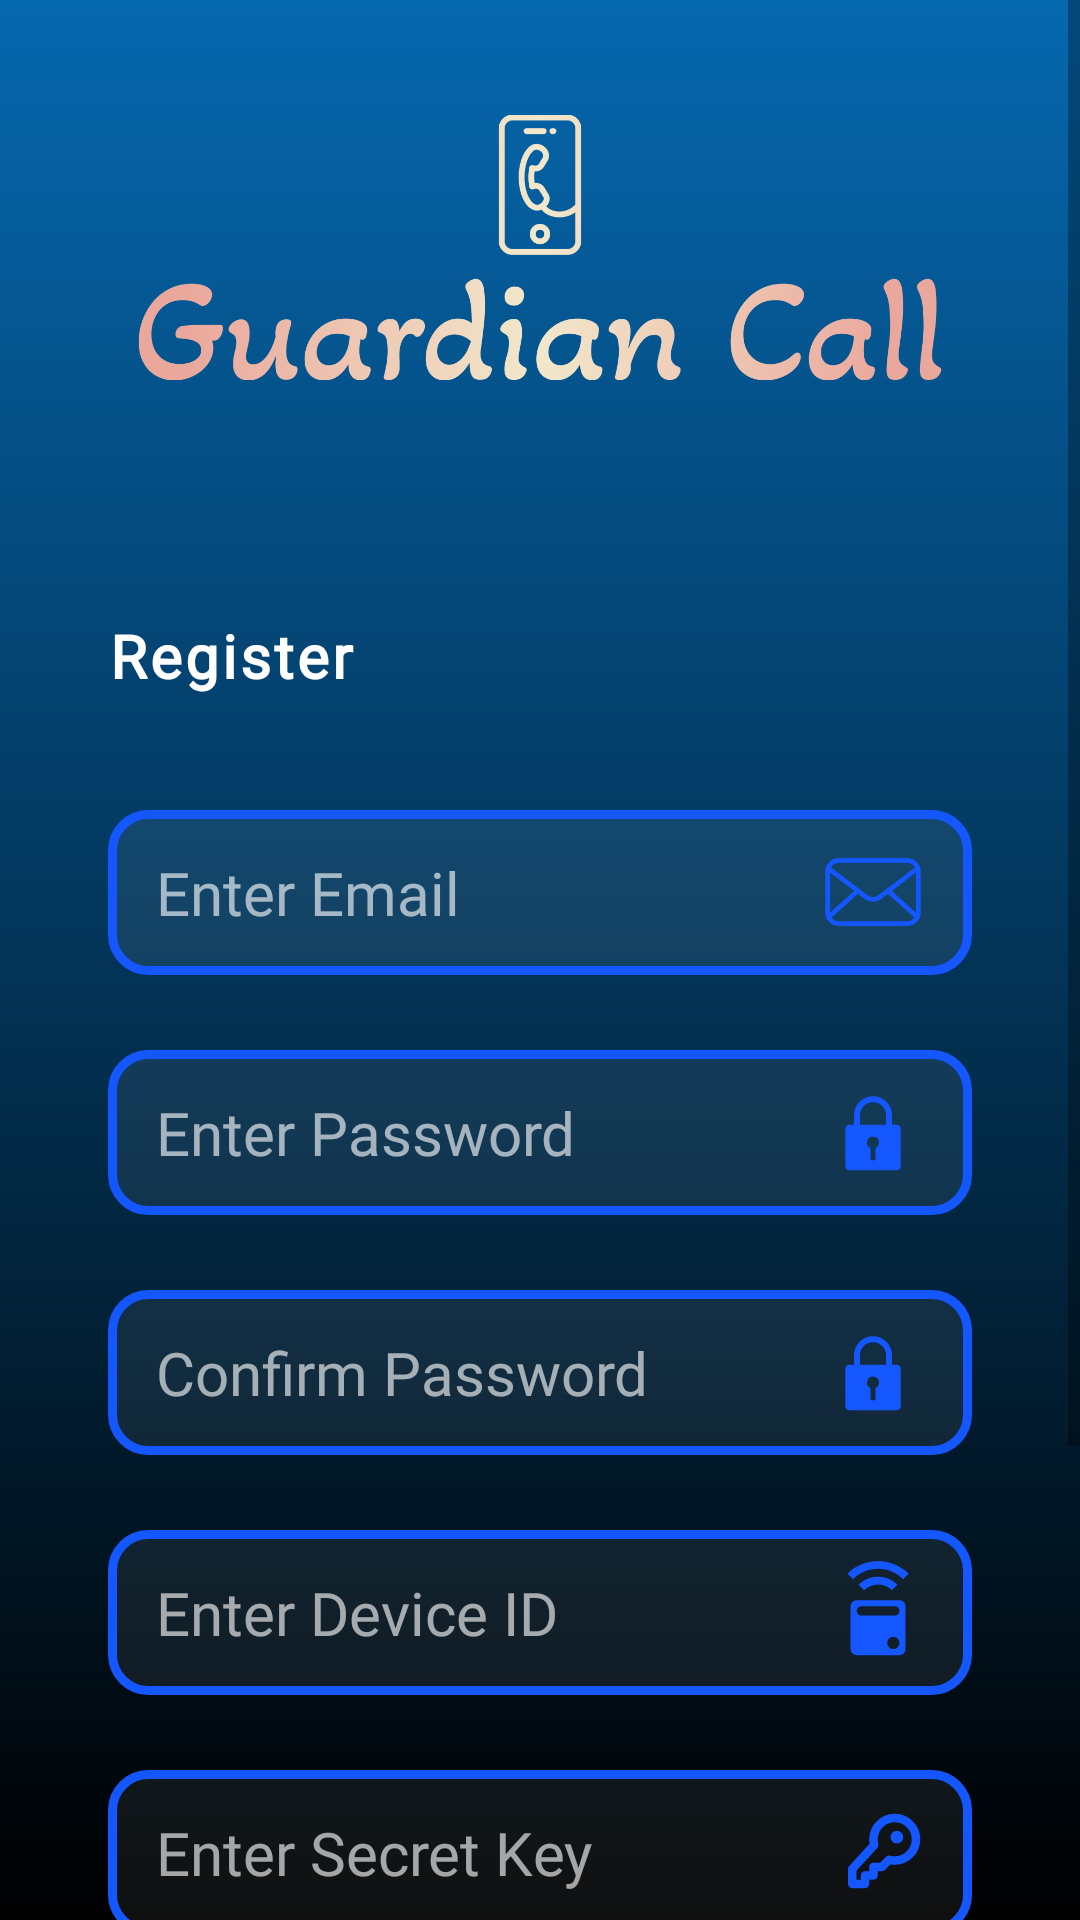

Reconstruct the res/layout file that produces this screen, plus the resources it refers to.
<!-- AndroidManifest.xml: application theme Theme.AppCompat.DayNight.NoActionBar -->
<!-- res/layout/activity_register.xml -->
<?xml version="1.0" encoding="utf-8"?>
<ScrollView
    xmlns:android="http://schemas.android.com/apk/res/android"
    xmlns:app="http://schemas.android.com/apk/res-auto"
    xmlns:tools="http://schemas.android.com/tools"
    android:layout_width="match_parent"
    android:layout_height="match_parent"
    tools:context=".MainActivity"
    android:background = "@drawable/gradient"
    android:fillViewport="true">

    <androidx.constraintlayout.widget.ConstraintLayout
        android:layout_width="match_parent"
        android:layout_height="match_parent">

        
        <androidx.constraintlayout.widget.Guideline
            android:id="@+id/guideline_left"
            android:layout_width="wrap_content"
            android:layout_height="wrap_content"
            android:orientation="vertical"
            app:layout_constraintGuide_percent="0.10" />

        <androidx.constraintlayout.widget.Guideline
            android:id="@+id/guideline_right"
            android:layout_width="wrap_content"
            android:layout_height="wrap_content"
            android:orientation="vertical"
            app:layout_constraintGuide_percent="0.9002433" />

        
        <androidx.constraintlayout.widget.Guideline
            android:id="@+id/guideline_image_bottom"
            android:layout_width="wrap_content"
            android:layout_height="wrap_content"
            android:orientation="horizontal"
            app:layout_constraintGuide_begin="180dp" />

        <androidx.constraintlayout.widget.Guideline
            android:id="@+id/guideline_form_bottom"
            android:layout_width="wrap_content"
            android:layout_height="wrap_content"
            android:orientation="horizontal"
            app:layout_constraintGuide_begin="700dp" />

        <FrameLayout
            android:layout_width="0dp"
            android:layout_height="0dp"
            app:layout_constraintTop_toTopOf="parent"
            app:layout_constraintBottom_toBottomOf="@id/guideline_image_bottom"
            app:layout_constraintStart_toStartOf="@id/guideline_left"
            app:layout_constraintEnd_toEndOf="@id/guideline_right"
            app:layout_constraintVertical_bias="0.16"
            >

            
            <ImageView
                android:contentDescription="@string/guardian_call_logo"
                android:layout_width="wrap_content"
                android:layout_height="wrap_content"
                android:paddingLeft="10dp"
                android:paddingTop="5dp"
                android:paddingRight="10dp"
                android:paddingBottom="20dp"
                android:src="@drawable/logo_no_background" />
        </FrameLayout>

        <FrameLayout
            android:layout_width="0dp"
            android:layout_height="500dp"
            app:layout_constraintTop_toTopOf="@id/guideline_image_bottom"
            app:layout_constraintStart_toStartOf="@id/guideline_left"
            app:layout_constraintEnd_toEndOf="@id/guideline_right"
            app:layout_constraintWidth_max="400dp">

            <TextView
                android:id="@+id/textRegisterInRegister"
                android:layout_width="match_parent"
                android:layout_height="wrap_content"

                android:fontFamily="@font/roboto_regular"

                android:letterSpacing="0.05"
                android:text="@string/register"
                android:textColor="@color/white"
                android:textSize="20sp"

                android:textStyle="bold"
                android:layout_marginTop="25dp"
                app:layout_constraintWidth_max="450dp" />

            <EditText
                android:id="@+id/registerEmail"
                android:layout_width="match_parent"
                android:layout_height="55dp"
                android:background="@drawable/edit_text_background"
                android:drawableEnd="@drawable/ic_email"
                android:drawablePadding="8dp"
                android:hint="@string/enter_email"
                android:autofillHints="emailAddress"
                android:paddingStart="16dp"
                android:paddingEnd="16dp"

                android:textColor="#FFFFFF"
                android:textColorHint="@color/whiteTrans"
                android:textSize="20sp"
                android:inputType="textEmailAddress"

                app:autoSizeMaxTextSize="24sp"
                app:autoSizeMinTextSize="12sp"
                app:autoSizeStepGranularity="2sp"
                app:autoSizeTextType="uniform"
                android:fontFamily="@font/roboto_regular"

                android:layout_marginTop="90dp"
                app:layout_constraintWidth_max="450dp"/>

            <EditText
                android:id="@+id/registerPwd"
                android:layout_width="match_parent"
                android:layout_height="55dp"
                android:background="@drawable/edit_text_background"
                android:drawableEnd="@drawable/ic_padlock"
                android:drawablePadding="8dp"
                android:hint="@string/enter_password"
                android:autofillHints="emailAddress"
                android:paddingStart="16dp"
                android:paddingEnd="16dp"

                android:textColor="#FFFFFF"
                android:textColorHint="@color/whiteTrans"
                android:textSize="20sp"
                android:inputType="textPassword"

                app:autoSizeMaxTextSize="24sp"
                app:autoSizeMinTextSize="12sp"
                app:autoSizeStepGranularity="2sp"
                app:autoSizeTextType="uniform"
                android:fontFamily="@font/roboto_regular"

                android:layout_marginTop="170dp"
                app:layout_constraintWidth_max="450dp"/>

            <EditText
                android:id="@+id/registerConfPwd"
                android:layout_width="match_parent"
                android:layout_height="55dp"
                android:background="@drawable/edit_text_background"
                android:drawableEnd="@drawable/ic_padlock"
                android:drawablePadding="8dp"
                android:hint="@string/confirm_password"
                android:autofillHints="emailAddress"
                android:paddingStart="16dp"
                android:paddingEnd="16dp"

                android:textColor="#FFFFFF"
                android:textColorHint="@color/whiteTrans"
                android:textSize="20sp"
                android:inputType="textPassword"

                app:autoSizeMaxTextSize="24sp"
                app:autoSizeMinTextSize="12sp"
                app:autoSizeStepGranularity="2sp"
                app:autoSizeTextType="uniform"
                android:fontFamily="@font/roboto_regular"

                android:layout_marginTop="250dp"
                app:layout_constraintWidth_max="450dp"/>

            <EditText
                android:id="@+id/registerDeviceID"
                android:layout_width="match_parent"
                android:layout_height="55dp"
                android:background="@drawable/edit_text_background"
                android:drawableEnd="@drawable/ic_device"
                android:drawablePadding="8dp"
                android:hint="@string/enter_device_id"
                android:autofillHints="emailAddress"
                android:paddingStart="16dp"
                android:paddingEnd="13dp"

                android:textColor="#FFFFFF"
                android:textColorHint="@color/whiteTrans"
                android:textSize="20sp"
                android:inputType="number"

                app:autoSizeMaxTextSize="24sp"
                app:autoSizeMinTextSize="12sp"
                app:autoSizeStepGranularity="2sp"
                app:autoSizeTextType="uniform"
                android:fontFamily="@font/roboto_regular"

                android:layout_marginTop="330dp"
                app:layout_constraintWidth_max="450dp"/>

            <EditText
                android:id="@+id/registerSecretkey"
                android:layout_width="match_parent"
                android:layout_height="55dp"
                android:background="@drawable/edit_text_background"
                android:drawableEnd="@drawable/ic_key"
                android:drawablePadding="8dp"
                android:hint="@string/enter_secret_key"
                android:autofillHints="emailAddress"
                android:paddingStart="16dp"
                android:paddingEnd="13dp"

                android:textColor="#FFFFFF"
                android:textColorHint="@color/whiteTrans"
                android:textSize="20sp"
                android:inputType="text"

                app:autoSizeMaxTextSize="24sp"
                app:autoSizeMinTextSize="12sp"
                app:autoSizeStepGranularity="2sp"
                app:autoSizeTextType="uniform"
                android:fontFamily="@font/roboto_regular"

                android:layout_marginTop="410dp"
                app:layout_constraintWidth_max="450dp"/>

        </FrameLayout>

        <FrameLayout
            android:layout_width="0dp"
            android:layout_height="150dp"
            app:layout_constraintTop_toTopOf="@id/guideline_form_bottom"
            app:layout_constraintStart_toStartOf="@id/guideline_left"
            app:layout_constraintEnd_toEndOf="@id/guideline_right"
            app:layout_constraintWidth_max="400dp">

        <Button
            android:id="@+id/registerButton"
            android:layout_width="match_parent"
            android:layout_height="55dp"
            android:background="@drawable/rounded_button_auth"
            android:maxWidth="300dp"
            android:maxHeight="100dp"
            android:text="@string/register"
            android:textColor="#FFFFFF"

            app:autoSizeMaxTextSize="24sp"
            app:autoSizeMinTextSize="12sp"
            app:autoSizeStepGranularity="2sp"
            app:autoSizeTextType="uniform"

            android:layout_marginTop="10dp"
            app:layout_constraintWidth_max="400dp"
            />

        <TextView
            android:id="@+id/textPromptSignIn"
            android:layout_width="match_parent"
            android:layout_height="wrap_content"
            android:text="@string/already_have_an_account"
            android:fontFamily="@font/roboto_regular"

            android:textSize="15sp"
            android:letterSpacing="0.02"
            android:textColor="@color/white"

            android:layout_marginTop="90dp"
            android:textAlignment="center"
            app:layout_constraintWidth_max="450dp"
            />

        <TextView
            android:id="@+id/signInRedirectText"
            android:layout_width="match_parent"
            android:layout_height="wrap_content"
            android:text="@string/sign_in"
            android:fontFamily="@font/roboto_regular"

            android:textSize="15sp"
            android:letterSpacing="0.02"
            android:textColor="@color/blue"

            android:layout_marginTop="110dp"
            android:textAlignment="center"
            app:layout_constraintWidth_max="450dp"
            />
        </FrameLayout>


    </androidx.constraintlayout.widget.ConstraintLayout>
</ScrollView>
<!-- resources referenced by this layout -->
<resources>
  <color name="blue">#1557FF</color>
  <color name="white">#FFFFFFFF</color>
  <color name="whiteTrans">#9FFFFFFF</color>
  <!-- drawable edit_text_background (drawable) -->
  <?xml version="1.0" encoding="utf-8"?>
  <shape xmlns:android="http://schemas.android.com/apk/res/android">
      <solid android:color="#10ffffff" /> 
      <stroke
          android:width="3dp"
          android:color="#1557FF" /> 
      <corners android:radius="12dp" /> 
  </shape>
  <!-- drawable gradient (drawable) -->
  <?xml version="1.0" encoding="utf-8"?>
  <shape xmlns:android="http://schemas.android.com/apk/res/android">
      <gradient
          android:startColor="#0668AF"
          android:endColor="#000000"
          android:angle="270"/> 
  </shape>
  <!-- drawable ic_key (drawable) -->
  <vector xmlns:android="http://schemas.android.com/apk/res/android"
      android:width="34dp"
      android:height="34dp"
      android:viewportWidth="24"
      android:viewportHeight="24">
    <path
        android:pathData="M15.5,8.5m-1.5,0a1.5,1.5 0,1 1,3 0a1.5,1.5 0,1 1,-3 0"
        android:fillColor="@color/blue"/>
    <path
        android:pathData="M5,16L10.181,10.348C10.032,9.875 10,9.523 10,9C10,6.239 12.239,4 15,4C17.761,4 20,6.239 20,9C20,11.761 17.761,14 15,14C14.477,14 14.132,13.991 13.658,13.842L12,15.5H10V17.5H8V19.5H5V16Z"
        android:strokeLineJoin="round"
        android:strokeWidth="2"
        android:strokeColor="@color/blue"
        android:strokeLineCap="round"/>
  </vector>
  <!-- drawable ic_padlock (drawable) -->
  <vector xmlns:android="http://schemas.android.com/apk/res/android"
      android:width="34dp"
      android:height="34dp"
      android:viewportWidth="19"
      android:viewportHeight="19">
    <path
        android:pathData="M14.682,8.927v6.912a0.794,0.794 0,0 1,-0.792 0.792L5.11,16.631a0.794,0.794 0,0 1,-0.792 -0.792L4.318,8.927a0.794,0.794 0,0 1,0.792 -0.792h0.856L5.966,6.367a3.534,3.534 0,1 1,7.068 0v1.768h0.856a0.794,0.794 0,0 1,0.792 0.792zM11.926,6.367a2.426,2.426 0,1 0,-4.852 0v1.768h4.852zM10.608,11.47a1.108,1.108 0,1 0,-1.583 1.001v1.849a0.475,0.475 0,0 0,0.95 0v-1.849a1.108,1.108 0,0 0,0.633 -1.001z"
        android:fillColor="@color/blue"/>
  </vector>
  <!-- drawable rounded_button_auth (drawable) -->
  <?xml version="1.0" encoding="utf-8"?>
  <shape xmlns:android="http://schemas.android.com/apk/res/android">
      <solid android:color="#1557FF" />
      <corners android:radius="96dp" />
      <padding android:left="10dp" android:top="10dp" android:right="10dp" android:bottom="10dp" />
  </shape>
  <string name="already_have_an_account">Already have an account?</string>
  <string name="confirm_password">Confirm Password</string>
  <string name="enter_device_id">Enter Device ID</string>
  <string name="enter_email">Enter Email</string>
  <string name="enter_password">Enter Password</string>
  <string name="enter_secret_key">Enter Secret Key</string>
  <string name="guardian_call_logo">Guardian call logo</string>
  <string name="register">Register</string>
  <string name="sign_in">Sign In</string>
</resources>
